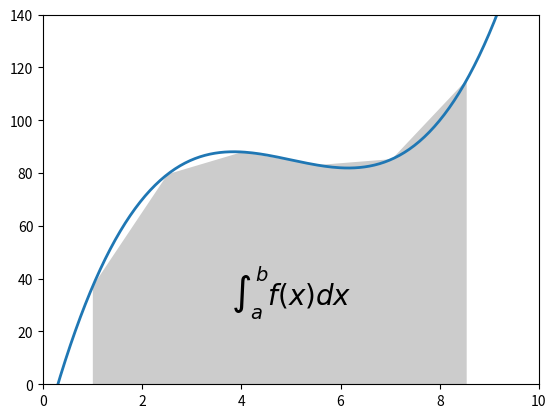

This chart was generated by the following Python code:
#hiko test for science programming scipy

#%matplotlib inline
import numpy as np
import matplotlib.pyplot as plt


def f(x):
    return (x-3)*(x-5)*(x-7)+85

x = np.linspace(0, 10, 200)
y = f(x)

a, b = 1, 9
xint = x[np.logical_and(x>=a, x<=b)][::30]
yint = y[np.logical_and(x>=a, x<=b)][::30]


plt.plot(x, y, lw=2)
plt.axis([0, 10, 0, 140])
plt.fill_between(xint, 0, yint, facecolor='gray', alpha=0.4)
plt.text(0.5 * (a + b), 30,r"$\int_a^b f(x)dx$", horizontalalignment='center', fontsize=20);


#from __future__ import print_function
#from scipy.integrate import quad, trapz
#integral, error = quad(f, 1, 9)
#print("The integral is:", integral, "+/-", error)
#print("The trapezoid approximation with", len(xint), "points is:", trapz(yint, xint))


